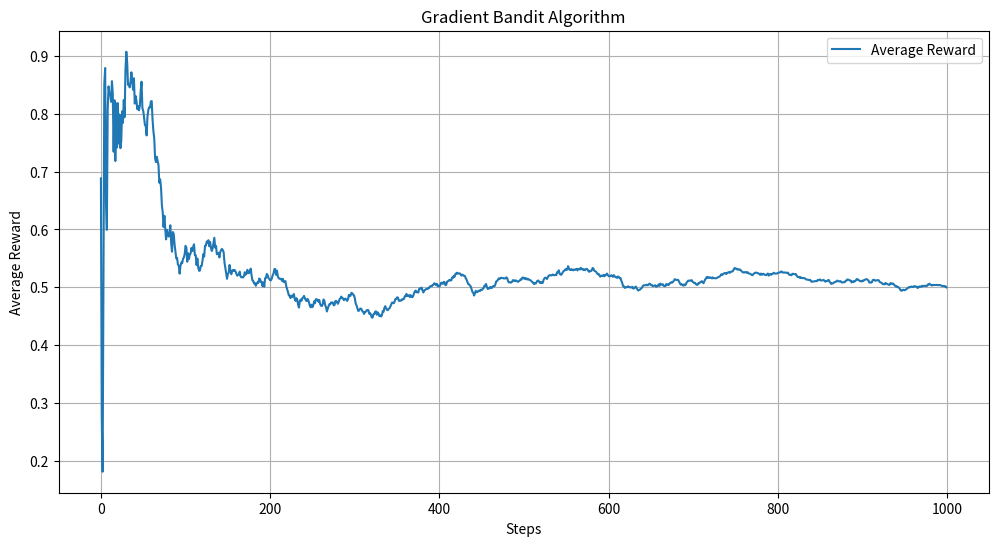

Recreate this plot in Python.
import numpy as np
import matplotlib.pyplot as plt

class GradientBandit:
    def __init__(self, n_arms, alpha):
        self.n_arms = n_arms
        self.alpha = alpha  # Step size
        self.preferences = np.zeros(n_arms)  # Preferences for each arm
        self.action_counts = np.zeros(n_arms)  # Number of times each arm was selected
        self.probabilities = np.ones(n_arms) / n_arms  # Action probabilities (softmax)

    def softmax(self):
        """Calculate the action probabilities using softmax"""
        exp_preferences = np.exp(self.preferences - np.max(self.preferences))  # Stability
        self.probabilities = exp_preferences / np.sum(exp_preferences)

    def select_arm(self):
        """Select an arm based on the probabilities"""
        self.softmax()
        return np.random.choice(self.n_arms, p=self.probabilities)

    def pull_arm(self, arm):
        """Simulate pulling the arm and return a reward"""
        # Simulate a reward (for example, Gaussian rewards centered around arm's true value)
        true_rewards = np.random.rand(self.n_arms)  # True reward values for each arm
        return np.random.normal(true_rewards[arm], 1)

    def update_preferences(self, arm, reward):
        """Update the preferences based on the received reward"""
        # Calculate the baseline (average reward)
        average_reward = np.mean(self.action_counts)
        for a in range(self.n_arms):
            if a == arm:
                self.preferences[a] += self.alpha * (reward - average_reward) * (1 - self.probabilities[a])
            else:
                self.preferences[a] -= self.alpha * (reward - average_reward) * self.probabilities[a]

def simulate(bandit, n_steps):
    rewards = np.zeros(n_steps)
    for step in range(n_steps):
        arm = bandit.select_arm()
        reward = bandit.pull_arm(arm)
        bandit.update_preferences(arm, reward)
        rewards[step] = reward
    return rewards

# Parameters
n_arms = 10
n_steps = 1000
alpha = 0.1  # Step size

# Create bandit
bandit = GradientBandit(n_arms, alpha)

# Run simulation
rewards = simulate(bandit, n_steps)

# Plot results
plt.figure(figsize=(12, 6))
plt.plot(np.cumsum(rewards) / (np.arange(n_steps) + 1), label='Average Reward')
plt.xlabel('Steps')
plt.ylabel('Average Reward')
plt.title('Gradient Bandit Algorithm')
plt.legend()
plt.grid()
plt.show()